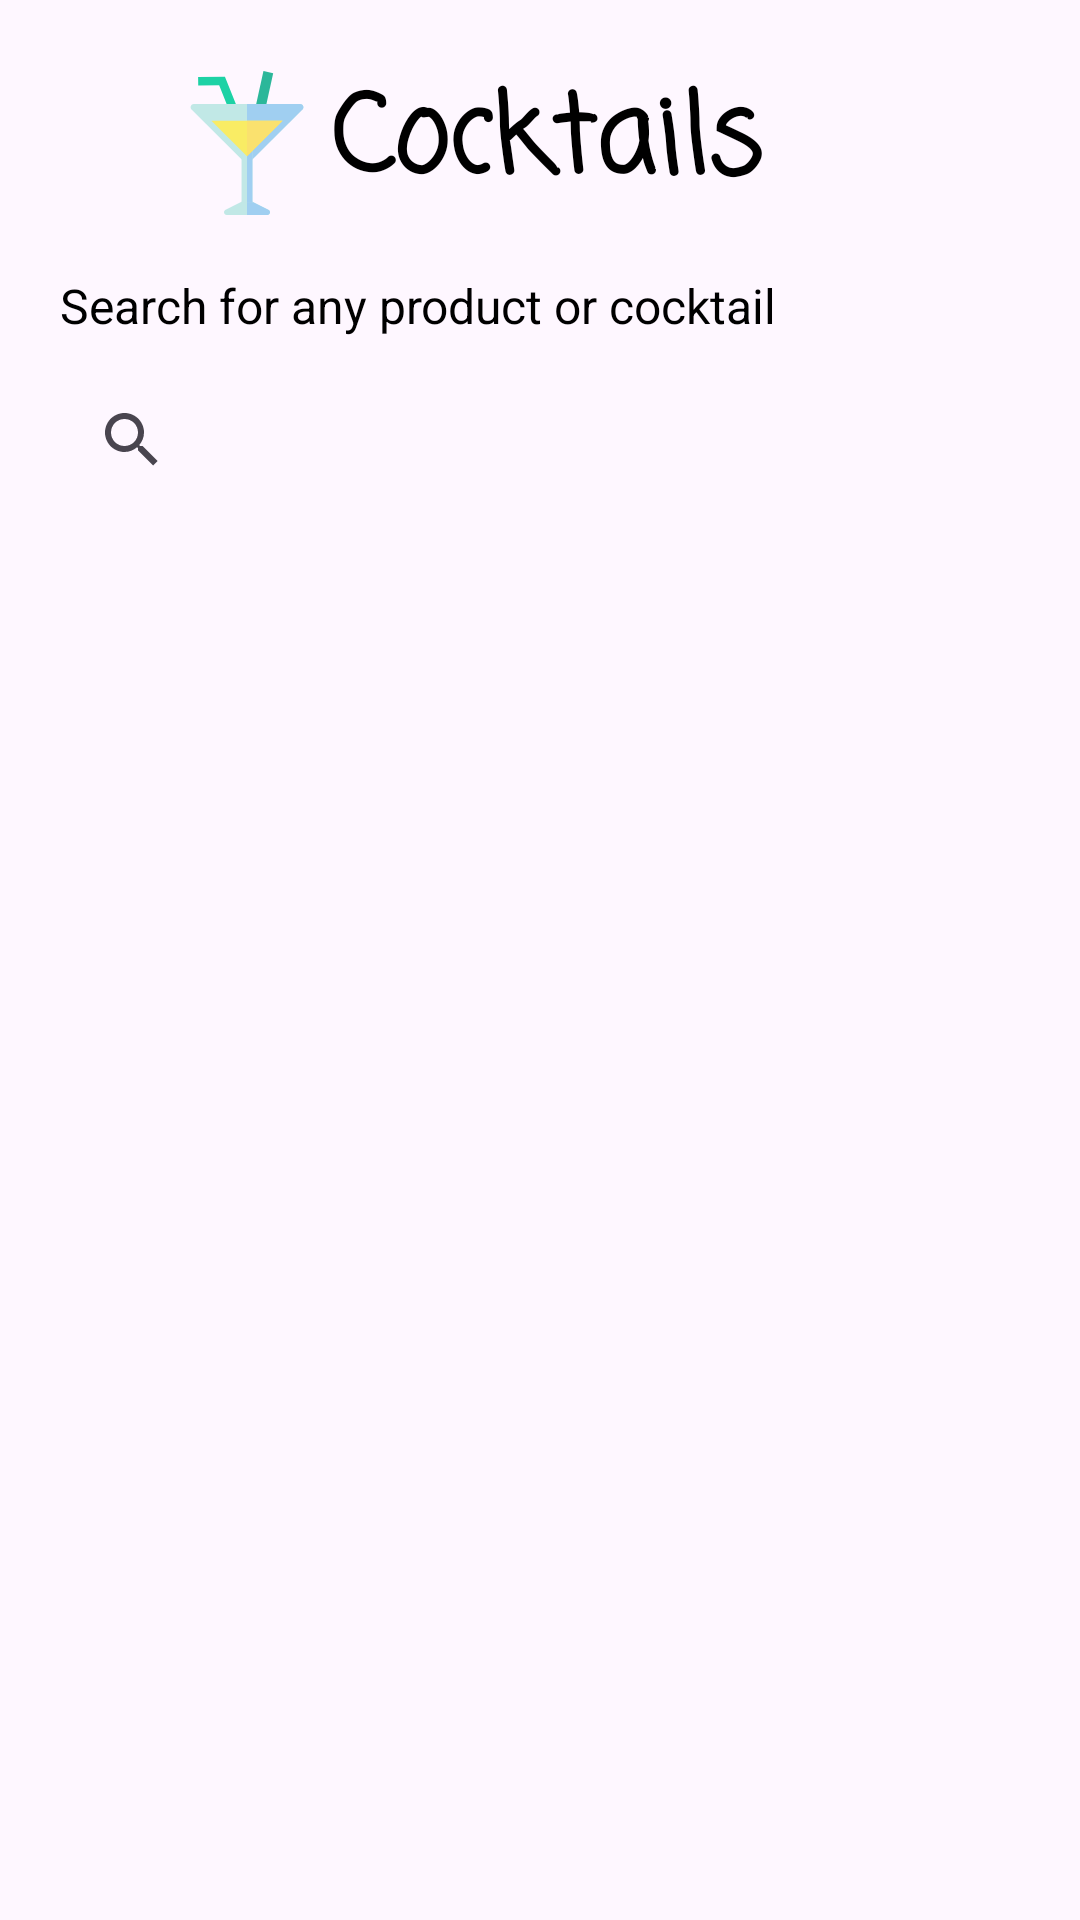

Android layout source for this screen:
<!-- AndroidManifest.xml: application theme Theme.CocktailsApp -->
<!-- res/layout/fragment_cocktail.xml -->
<?xml version="1.0" encoding="utf-8"?>
<androidx.constraintlayout.widget.ConstraintLayout xmlns:android="http://schemas.android.com/apk/res/android"
    xmlns:app="http://schemas.android.com/apk/res-auto"
    xmlns:tools="http://schemas.android.com/tools"
    android:layout_width="match_parent"
    android:layout_height="match_parent"
    tools:context=".Cocktail.view.CocktailFragment">

    <ImageView
        android:id="@+id/background_image"
        android:layout_width="match_parent"
        android:layout_height="match_parent"
        android:scaleType="centerCrop"
        android:src="@drawable/image_background"
        android:alpha="0.15" />

    <ImageView
        android:id="@+id/cocktails"
        android:layout_width="wrap_content"
        android:layout_height="wrap_content"
        android:layout_marginEnd="4dp"
        android:src="@drawable/cocktail_svgrepo_com__1_"
        app:layout_constraintBottom_toBottomOf="@+id/textView"
        app:layout_constraintEnd_toStartOf="@+id/textView"
        app:layout_constraintTop_toTopOf="@+id/textView" />

    <TextView
        android:id="@+id/textView"
        android:layout_width="wrap_content"
        android:layout_height="wrap_content"
        android:layout_marginStart="4dp"
        android:layout_marginTop="20dp"
        android:text="@string/cocktails"
        android:fontFamily="casual"
        android:textColor="@color/black"
        android:textStyle="bold"
        android:textSize="36sp"
        app:layout_constraintEnd_toEndOf="parent"
        app:layout_constraintHorizontal_chainStyle="packed"
        app:layout_constraintStart_toStartOf="parent"
        app:layout_constraintTop_toTopOf="parent" />

    <TextView
        android:id="@+id/search_hint"
        android:layout_width="wrap_content"
        android:layout_height="wrap_content"
        android:layout_marginTop="16dp"
        android:text="@string/search_for_any_product_or_cocktail"
        android:textSize="16sp"
        android:textColor="@color/black"
        android:layout_marginStart="20dp"
        app:layout_constraintStart_toStartOf="parent"
        app:layout_constraintTop_toBottomOf="@+id/textView" />

    <androidx.appcompat.widget.SearchView
        android:id="@+id/search_view"
        android:layout_width="0dp"
        android:layout_height="wrap_content"
        android:layout_marginTop="10dp"
        android:layout_marginEnd="20dp"
        android:background="@drawable/rounded_search_view"
        app:layout_constraintEnd_toEndOf="parent"
        app:layout_constraintStart_toStartOf="@+id/search_hint"
        app:layout_constraintTop_toBottomOf="@+id/search_hint" />

    <ListView
        android:id="@+id/listView"
        android:layout_width="0dp"
        android:layout_height="0dp"
        android:divider="@drawable/custom_divider"
        android:dividerHeight="16dp"
        android:layout_marginTop="8dp"
        app:layout_constraintBottom_toBottomOf="parent"
        app:layout_constraintEnd_toEndOf="@+id/search_view"
        app:layout_constraintStart_toStartOf="@+id/search_view"
        app:layout_constraintTop_toBottomOf="@+id/search_view" />

    <ProgressBar
        android:id="@+id/progress_bar"
        android:layout_width="wrap_content"
        android:layout_height="wrap_content"
        android:visibility="gone"
        app:layout_constraintTop_toTopOf="parent"
        app:layout_constraintBottom_toBottomOf="parent"
        app:layout_constraintStart_toStartOf="parent"
        app:layout_constraintEnd_toEndOf="parent"/>



</androidx.constraintlayout.widget.ConstraintLayout>
<!-- resources referenced by this layout -->
<resources>
  <color name="black">#FF000000</color>
  <!-- drawable cocktail_svgrepo_com__1_ (drawable) -->
  <vector xmlns:android="http://schemas.android.com/apk/res/android"
      android:width="48dp"
      android:height="48dp"
      android:viewportWidth="361.4"
      android:viewportHeight="361.4">
    <path
        android:pathData="M219.91,125.8l-24.41,-5.38l26.52,-120.43l24.41,5.38z"
        android:fillColor="#2CB79A"/>
    <path
        android:pathData="M147.08,126.51l19.97,-7.99l-41.73,-104.36l-67.31,0.88l0.28,21.51l52.54,-0.69z"
        android:fillColor="#1DD2A5"/>
    <path
        android:pathData="M41.52,96.41L180.7,235.59L319.88,96.41c5.09,-5.09 1.48,-13.79 -5.71,-13.79H47.23C40.04,82.63 36.43,91.32 41.52,96.41z"
        android:fillColor="#C1E8E6"/>
    <path
        android:pathData="M314.17,82.63H180.7v152.96L319.88,96.41C324.96,91.32 321.36,82.63 314.17,82.63z"
        android:fillColor="#A0CFF1"/>
    <path
        android:pathData="M235.53,348.97l-54.83,-27.6l-54.83,27.6c-5.48,3.82 -2.77,12.43 3.91,12.43h101.85C238.3,361.4 241.01,352.8 235.53,348.97z"
        android:fillColor="#C1E8E6"/>
    <path
        android:pathData="M235.53,348.97l-54.83,-27.6v40.02h50.92C238.3,361.4 241.01,352.8 235.53,348.97z"
        android:fillColor="#A0CFF1"/>
    <path
        android:pathData="M167.05,165.98h27.3v164.9h-27.3z"
        android:fillColor="#C1E8E6"/>
    <path
        android:pathData="M180.7,165.98h13.65v164.9h-13.65z"
        android:fillColor="#A0CFF1"/>
    <path
        android:pathData="M91.47,124.55l89.22,89.22l89.22,-89.22z"
        android:fillColor="#F9EC64"/>
    <path
        android:pathData="M180.7,124.55l0,89.22l89.22,-89.22z"
        android:fillColor="#FAE16E"/>
  </vector>
  <!-- drawable custom_divider (drawable) -->
  <?xml version="1.0" encoding="utf-8"?>
  <shape xmlns:android="http://schemas.android.com/apk/res/android">
      <size android:height="1dp" /> 
  </shape>
  <string name="cocktails">Cocktails</string>
  <string name="search_for_any_product_or_cocktail">Search for any product or cocktail</string>
  <style name="Theme.CocktailsApp" parent="Base.Theme.CocktailsApp" />
  <style name="Base.Theme.CocktailsApp" parent="Theme.Material3.DayNight.NoActionBar">
          <item name="colorPrimary">@color/gray</item>
          <item name="colorOnPrimary">@color/black</item>
          <item name="android:statusBarColor">@color/gray</item>
          <item name="android:windowLightStatusBar">true</item>
      </style>
  <color name="gray">#F1F1F1</color>
</resources>
